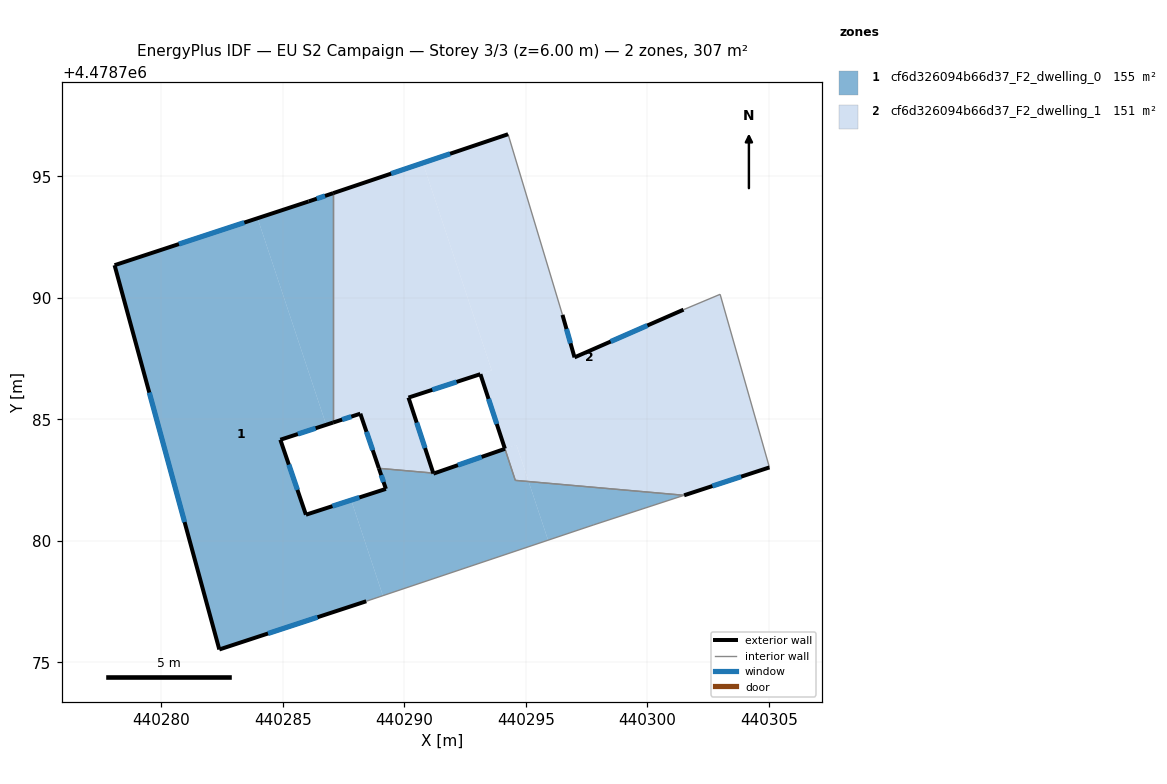
=== STOREY PLAN SPEC (per zone: floor XY polygon, exterior-wall plan segments, windows/doors) ===
zone 1: cf6d326094b66d37_F2_dwelling_0  (155.4 m²)
  floor: (440288.43, 4478777.52) (440289.12, 4478777.75) (440287.81, 4478781.68) (440285.95, 4478781.08) (440284.90, 4478784.16) (440286.79, 4478784.77) (440283.96, 4478793.27) (440278.08, 4478791.34) (440282.39, 4478775.53)
  floor: (440287.07, 4478784.87) (440287.07, 4478794.30) (440286.06, 4478793.96) (440283.96, 4478793.27) (440286.79, 4478784.77)
  floor: (440295.91, 4478780.03) (440295.11, 4478782.44) (440294.57, 4478782.49) (440294.14, 4478783.79) (440291.20, 4478782.77) (440291.19, 4478782.79) (440288.96, 4478782.98) (440289.24, 4478782.14) (440287.81, 4478781.68) (440289.12, 4478777.75)
  floor: (440301.51, 4478781.88) (440295.11, 4478782.44) (440295.91, 4478780.03) (440297.80, 4478780.66)
  exterior wall: (440288.43, 4478777.52) – (440282.39, 4478775.53)  [6.4 m]
    window: (440286.43, 4478776.86) – (440284.39, 4478776.19)  [2.2 m²]
  exterior wall: (440282.39, 4478775.53) – (440278.08, 4478791.34)  [16.4 m]
    window: (440280.96, 4478780.77) – (440279.51, 4478786.10)  [5.6 m²]
  exterior wall: (440278.08, 4478791.34) – (440286.07, 4478793.96)  [8.4 m]
    window: (440280.73, 4478792.21) – (440283.42, 4478793.09)  [2.9 m²]
  exterior wall: (440286.07, 4478793.96) – (440287.07, 4478794.30)  [1.1 m]
    window: (440286.40, 4478794.08) – (440286.74, 4478794.19)  [0.4 m²]
  exterior wall: (440287.07, 4478784.87) – (440284.90, 4478784.16)  [2.3 m]
    window: (440286.35, 4478784.63) – (440285.62, 4478784.39)  [0.8 m²]
  exterior wall: (440284.90, 4478784.16) – (440285.95, 4478781.08)  [3.3 m]
    window: (440285.25, 4478783.14) – (440285.60, 4478782.10)  [1.1 m²]
  exterior wall: (440285.95, 4478781.08) – (440289.24, 4478782.14)  [3.5 m]
    window: (440287.04, 4478781.43) – (440288.15, 4478781.79)  [1.2 m²]
  exterior wall: (440289.24, 4478782.14) – (440288.96, 4478782.99)  [0.9 m]
    window: (440289.15, 4478782.42) – (440289.05, 4478782.70)  [0.3 m²]
  exterior wall: (440291.19, 4478782.79) – (440291.20, 4478782.77)  [0.0 m]
  exterior wall: (440291.20, 4478782.77) – (440291.25, 4478782.78)  [0.1 m]
  exterior wall: (440291.25, 4478782.78) – (440294.14, 4478783.79)  [3.1 m]
    window: (440292.21, 4478783.12) – (440293.18, 4478783.45)  [1.0 m²]
  interior walls: 6
zone 2: cf6d326094b66d37_F2_dwelling_1  (151.2 m²)
  floor: (440291.19, 4478782.79) (440290.17, 4478785.90) (440293.59, 4478787.02) (440290.76, 4478795.55) (440287.07, 4478794.30) (440287.07, 4478784.87) (440288.19, 4478785.23) (440288.96, 4478782.98)
  floor: (440295.11, 4478782.44) (440294.61, 4478783.95) (440294.14, 4478783.79) (440294.57, 4478782.49)
  floor: (440305.02, 4478783.02) (440302.99, 4478790.14) (440301.49, 4478789.51) (440297.00, 4478787.55) (440296.51, 4478789.30) (440294.27, 4478796.73) (440290.76, 4478795.55) (440293.59, 4478787.02) (440291.72, 4478786.40) (440293.13, 4478786.86) (440294.14, 4478783.79) (440294.61, 4478783.95) (440295.11, 4478782.44) (440301.51, 4478781.88)
  exterior wall: (440294.14, 4478783.79) – (440293.13, 4478786.86)  [3.2 m]
    window: (440293.80, 4478784.81) – (440293.47, 4478785.84)  [1.1 m²]
  exterior wall: (440293.13, 4478786.86) – (440290.17, 4478785.89)  [3.1 m]
    window: (440292.15, 4478786.54) – (440291.15, 4478786.21)  [1.1 m²]
  exterior wall: (440290.17, 4478785.89) – (440291.19, 4478782.79)  [3.3 m]
    window: (440290.51, 4478784.86) – (440290.85, 4478783.82)  [1.1 m²]
  exterior wall: (440288.96, 4478782.99) – (440288.19, 4478785.23)  [2.4 m]
    window: (440288.70, 4478783.73) – (440288.44, 4478784.49)  [0.8 m²]
  exterior wall: (440288.19, 4478785.23) – (440287.07, 4478784.87)  [1.2 m]
    window: (440287.82, 4478785.11) – (440287.44, 4478784.99)  [0.4 m²]
  exterior wall: (440287.07, 4478794.30) – (440294.27, 4478796.73)  [7.6 m]
    window: (440289.46, 4478795.11) – (440291.88, 4478795.93)  [2.6 m²]
  exterior wall: (440296.51, 4478789.30) – (440297.00, 4478787.55)  [1.8 m]
    window: (440296.67, 4478788.72) – (440296.84, 4478788.13)  [0.6 m²]
  exterior wall: (440297.00, 4478787.55) – (440301.49, 4478789.51)  [4.9 m]
    window: (440298.49, 4478788.20) – (440300.00, 4478788.86)  [1.7 m²]
  exterior wall: (440305.02, 4478783.02) – (440301.51, 4478781.88)  [3.7 m]
    window: (440303.86, 4478782.64) – (440302.68, 4478782.26)  [1.3 m²]
  interior walls: 7

=== DERIVED (storey summary) ===
Building: EU S2 Campaign
Storey: 3 of 3  (floor level z = 6.00 m)
Storey gross floor area: 306.6 m²
Zones on this storey: 2
  - cf6d326094b66d37_F2_dwelling_0: floor 155.4 m²; exterior wall 45.2 m (135.7 m²); 9 window(s) 15.4 m²; WWR 11.3%
  - cf6d326094b66d37_F2_dwelling_1: floor 151.2 m²; exterior wall 31.2 m (93.5 m²); 9 window(s) 10.6 m²; WWR 11.4%
Zone adjacency (shared interzone walls):
  - cf6d326094b66d37_F2_dwelling_0 ↔ cf6d326094b66d37_F2_dwelling_1